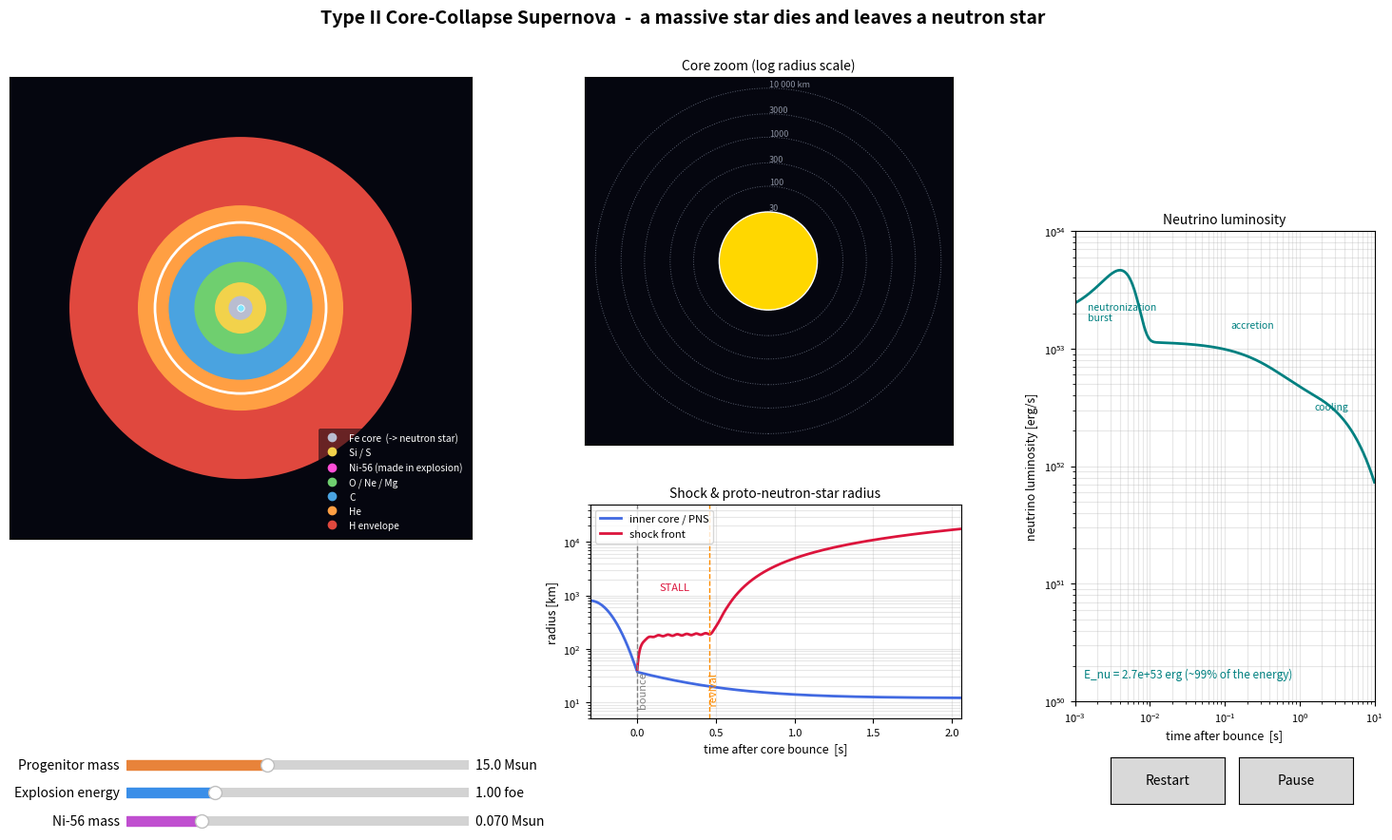

The script that saved this image:
"""
Type II (core-collapse) Supernova Simulator  ->  leaves a NEUTRON STAR
=====================================================================
A massive star (8-25 Msun) burns fuel in "onion" shells until its iron core
can no longer support itself.  The animation follows the whole story:

  1. PRE-SUPERNOVA  onion-skin star: H, He, C, Ne/O, Si burning ... Fe core
  2. COLLAPSE       Fe core falls in at up to ~0.25c (log-radius zoom, 3000 km -> 37 km)
  3. BOUNCE/STALL   core stiffens at nuclear density, a shock is born, then
                    STALLS at ~170 km (loses energy dissociating iron)
                    while neutrinos stream out and heat the "gain layer"
  4. REVIVAL        neutrino heating re-energises the shock -> explosion.
                    The proto-neutron star cools and shrinks to R ~ 12 km
  5. SHOCK CROSSING the shock ploughs through the star (asymmetric),
                    Fe-group + Ni-56 are made, then SHOCK BREAKOUT
  6. EXPANSION      layered, mixed ejecta expand; the neutron star gets a kick;
                    photosphere glow follows the plateau (H recombination)
                    -> drop -> Co-56 radioactive tail

Right-hand panels
  * shock radius & proto-neutron-star radius vs time after bounce
  * neutrino luminosity vs time (neutronization burst, accretion, cooling)

Sliders:  progenitor mass | explosion energy | Ni-56 mass

Run:  python type_ii_supernova_sim.py       (needs numpy + matplotlib)

Notes: the animation is schematic (radii are log-scaled / not to scale, the
core dynamics use analytic fits, not a hydrodynamics code).  Numbers are
chosen to match typical values from the literature.
"""

from types import SimpleNamespace

import numpy as np
import matplotlib.pyplot as plt
from matplotlib.widgets import Slider, Button
from matplotlib.animation import FuncAnimation
from matplotlib.patches import Circle
from matplotlib.lines import Line2D
from matplotlib.colors import to_rgb, to_rgba

# =========================================================== constants / setup
MSUN = 1.989e33
LSUN = 3.828e33
RSUN_CM = 6.957e10
EPS_NI, EPS_CO = 3.9e10, 6.78e9          # erg/s/g
TAU_NI, TAU_CO = 8.8, 111.3               # days

BG_STAR = "#05060f"                       # <- background of the two star views
_lum = np.dot(to_rgb(BG_STAR), [0.299, 0.587, 0.114])
TXT = "white" if _lum < 0.5 else "black"

# ---- animation timeline (frames) ----
F_PRE, F_COL, F_STALL, F_REV, F_SHK, F_BRK, F_EXP = 96, 70, 80, 90, 75, 18, 210
B1 = F_PRE
B2 = B1 + F_COL
B3 = B2 + F_STALL
B4 = B3 + F_REV
B5 = B4 + F_SHK
B6 = B5 + F_BRK
B7 = B6 + F_EXP
DAYS_PER_FRAME = 1.0
INTERVAL_MS = 30

# ---- core-collapse fit parameters ----
T_COL = 0.30          # s of collapse shown before bounce
R_IC0 = 800.0         # km, inner core radius at start of collapse
R_B = 37.0            # km, inner core / PNS radius at bounce
DT_GRID = 0.002
N_CORE = 480
B_LIM = 3.75          # axis limit of core panel (log-radius units)

T_GRID = np.linspace(0.0, 220.0, 2201)     # days (light curve)

# ---- star layers (display radius fractions) ----
LAYER_NAMES = ["Fe core  (-> neutron star)", "Si / S", "O / Ne / Mg", "C", "He", "H envelope"]
LAYER_COL = ["#b9bdd0", "#f2d24b", "#6fcf6f", "#4aa3e0", "#ff9f43", "#e0483e"]
NI_COL = "#ff4fd8"
EDGES = np.array([0.07, 0.15, 0.27, 0.42, 0.60, 1.00])
N_EJ = 4500
PHI1, PHI2 = 0.9, 2.3          # direction of the asymmetry (radians)
MIX_AMP = 5.0                  # strength of Rayleigh-Taylor style Ni mixing


# ============================================================ small helpers
def ssm(x):
    x = np.clip(x, 0.0, 1.0)
    return x * x * (3 - 2 * x)


def rho_disp(r_km):
    """log-radius mapping used in the core panel (3 km -> 0, 3000 km -> 3)."""
    return np.log10(np.maximum(r_km, 3.0) / 3.0)


def bb_color(T):
    """Approximate RGB colour of a blackbody of temperature T [K]."""
    t = float(np.clip(T, 1000, 40000)) / 100.0
    r = 255 if t <= 66 else 329.698727446 * (t - 60) ** -0.1332047592
    g = (99.4708025861 * np.log(t) - 161.1195681661 if t <= 66
         else 288.1221695283 * (t - 60) ** -0.0755148492)
    if t >= 66:
        b = 255
    elif t <= 19:
        b = 0
    else:
        b = 138.5177312231 * np.log(t - 10) - 305.0447927307
    return tuple(np.clip([r, g, b], 0, 255) / 255.0)


def fmt_dur(yr):
    if yr >= 100:
        return f"{yr:.1e} yr"
    if yr >= 1:
        return f"{yr:.1f} yr"
    d = yr * 365.25
    if d >= 1:
        return f"{d:.1f} d"
    return f"{d * 24:.1f} h"


# ================================================================ physics model
def make_model(M, E51, m_ni):
    P = SimpleNamespace()
    P.M, P.E51, P.m_ni = M, E51, m_ni
    P.m_he = 0.31 * M - 0.65                       # helium-core mass
    P.m_fin = M * (1 - 0.01 * (M - 8))              # after wind mass loss
    P.m_fe = 1.30 + 0.012 * (M - 8)                 # iron-core mass
    P.m_ns = 1.25 + 0.025 * (M - 8)                 # neutron-star (gravitational) mass
    P.m_ej = P.m_fin - P.m_ns
    P.r_rsun = 300 + 30 * (M - 8)                   # red-supergiant radius
    P.v_ej = np.sqrt(2 * E51 * 1e51 / (P.m_ej * MSUN)) / 1e5     # km/s
    P.e_nu = 2.6e53 * (P.m_ns / 1.4) ** 2           # erg, total neutrino energy
    P.r_st = 170.0 * np.sqrt(P.m_ns / 1.4)          # km, stalled-shock radius
    P.t_rev = 0.45 / np.sqrt(E51) * (P.m_ns / 1.4)  # s, shock revival time
    P.v_f = 12000.0 * np.sqrt(E51)                  # km/s, shock speed after revival
    P.t_bo = P.r_rsun * RSUN_CM / (1.5 * P.v_ej * 1e5)   # s, breakout time
    P.t_end = P.t_rev + 1.6
    P.v_kick = 400.0 * np.sqrt(E51)                 # km/s

    # --- Type II-P light curve (Popov 1993 scalings + Ni-56 tail) ---
    t = T_GRID
    Lp = 1.64e42 * (P.r_rsun / 500) ** (2 / 3) * E51 ** (5 / 6) * (P.m_ej / 10) ** -0.5
    tp = 99.0 * (P.m_ej / 10) ** 0.5 * (P.r_rsun / 500) ** (1 / 6) * E51 ** (-1 / 6)
    rise = 1 - np.exp(-t / 1.2)
    shape = Lp * (1.08 - 0.22 * t / tp) + 0.8 * Lp * np.exp(-t / 2.5)   # cooling peak + plateau
    drop = 1.0 / (1.0 + np.exp((t - tp) / 4.0))
    ni = (m_ni * MSUN * (EPS_NI * np.exp(-t / TAU_NI) +
          EPS_CO * TAU_CO / (TAU_CO - TAU_NI) * (np.exp(-t / TAU_CO) - np.exp(-t / TAU_NI))))
    t0 = 120.0 * (P.m_ej / 10) / np.sqrt(E51)                              # gamma-ray trapping time
    trap = 1 - np.exp(-(t0 / np.maximum(t, 1e-3)) ** 2)
    P.L = np.maximum(shape * rise * drop + ni * trap * (1 - drop), 1e30)
    P.Lp, P.tp = Lp, tp
    return P


def r_pns(t):
    """Inner-core / proto-neutron-star radius [km]."""
    t = np.asarray(t, float)
    tau = np.clip((t + T_COL) / T_COL, 0, 1)
    pre = R_IC0 * (R_B / R_IC0) ** (tau ** 2)
    post = 12.0 + (R_B - 12.0) * np.exp(-np.maximum(t, 0) / 0.4)
    return np.where(t < 0, pre, post)


def r_shock(t, P):
    """Shock radius [km] (0 before bounce): launch, stall (+SASI wobble), revival."""
    t = np.asarray(t, float)
    tp = np.maximum(t, 0.0)
    stall = P.r_st * (1 + 0.12 * np.minimum(tp, P.t_rev) / P.t_rev)
    launch = stall - (stall - R_B) * np.exp(-tp / 0.03)
    wob = 1 + 0.03 * np.sin(2 * np.pi * tp / 0.06) * (1 - np.exp(-tp / 0.05)) * \
        np.exp(-np.maximum(tp - P.t_rev, 0) / 0.1)
    s = np.maximum(tp - P.t_rev, 0)
    out = launch * wob + P.v_f * (s - 0.15 * (1 - np.exp(-s / 0.15)))
    return np.where(t < 0, 0.0, out)


def lnu(t, P):
    """Neutrino luminosity [erg/s]."""
    t = np.maximum(np.asarray(t, float), 1e-4)
    burst = 3.5e53 * np.exp(-((t - 0.004) / 0.003) ** 2)          # neutronization burst
    acc = 6e52 * (P.m_ns / 1.4) * np.exp(-t / 0.35)               # accretion phase
    cool = P.e_nu / 5.0 * np.exp(-t / 5.0)                        # Kelvin-Helmholtz cooling
    return burst + acc + cool


def t_phot(t, tp):
    """Photospheric temperature [K] of a Type II-P supernova."""
    base = 5800 - 400 * min(t / tp, 1.0) + 25000 * np.exp(-t / 2.0)
    return base * (1 - 0.40 / (1 + np.exp(-(t - tp) / 6.0)))


# ------------------------------------------------------------ particle sets
def build_core(P, seed=5):
    """Infalling shells for the core panel, pre-computed on a time grid."""
    rng = np.random.default_rng(seed)
    N = N_CORE
    r0 = np.exp(rng.uniform(np.log(700), np.log(4200), N))
    th = rng.uniform(0, 2 * np.pi, N)
    tff = T_COL * (r0 / 1300.0) ** 1.5
    tg = np.arange(-T_COL, P.t_end, DT_GRID)
    Nt = len(tg)
    tau = np.clip((tg[None, :] + T_COL) / tff[:, None], 0, 1)
    pos = r0[:, None] * (1 - tau) ** (2 / 3)
    Rp, Rs = r_pns(tg), r_shock(tg, P)
    pos = np.maximum(pos, Rp[None, :])
    hit = pos <= Rp[None, :] * 1.001
    thit = np.where(hit.any(1), hit.argmax(1), Nt)
    cross = (pos <= Rs[None, :]) & (tg[None, :] >= 0)
    tc = np.where(cross.any(1), cross.argmax(1), Nt)
    f_acc = 0.35 + 0.5 * np.clip((P.m_ns - 1.25) / 0.45, 0, 1)
    acc = rng.random(N) < f_acc
    acc &= tg[np.minimum(tc, Nt - 1)] < P.t_rev
    base = np.array([to_rgba("#b9bdd0") if r < 1300 else
                     to_rgba("#f2d24b") if r < 2400 else to_rgba("#6fcf6f") for r in r0])
    return dict(tg=tg, r0=r0, th=th, pos=pos, tc=tc, thit=thit, acc=acc,
                dwell=rng.uniform(0.04, 0.30, N), w=rng.uniform(0.45, 0.95, N),
                ph=rng.uniform(0, 2 * np.pi, N), base=base)


def build_ejecta(P, seed=11):
    """2-D cross-section of the star for the big view."""
    rng = np.random.default_rng(seed)
    N = N_EJ
    r = np.sqrt(rng.random(N))
    th = rng.uniform(0, 2 * np.pi, N)
    layer = np.minimum(np.searchsorted(EDGES, r), 5)
    f_ni = np.clip(P.m_ni / 0.15, 0.08, 1.0)
    r_cut = np.sqrt(EDGES[0] ** 2 + f_ni * (EDGES[1] ** 2 - EDGES[0] ** 2))
    ni = (layer == 1) & (r < r_cut)
    g = 1 + 0.12 * np.cos(th - PHI1) + 0.05 * np.cos(2 * (th - PHI2))
    ks = np.arange(3, 11)
    amp = rng.uniform(0.3, 1.0, len(ks)) / ks ** 0.3
    phs = rng.uniform(0, 2 * np.pi, len(ks))
    tt = np.linspace(0, 2 * np.pi, 720)
    Fmax = sum(a * np.cos(k * tt + p) for a, k, p in zip(amp, ks, phs)).max()
    Fp = sum(a * np.cos(k * th + p) for a, k, p in zip(amp, ks, phs)) / Fmax
    Pp = np.clip(Fp, 0, 1) ** 1.5
    W = np.select([ni, layer == 1, layer == 2], [1.0, 0.7, 0.35], 0.0)
    base = np.array([to_rgba(c) for c in LAYER_COL])[layer]
    return dict(r=r, th=th, pos0=np.c_[r * np.cos(th), r * np.sin(th)], layer=layer,
                ni=ni, parr=r / g, mixw=W * Pp, base=base)


# ============================================================================ GUI
def main():
    fig = plt.figure(figsize=(15, 9), facecolor="white")
    fig.suptitle("Type II Core-Collapse Supernova  -  a massive star dies and leaves a neutron star",
                 fontsize=14, fontweight="bold")

    axA = fig.add_axes([0.02, 0.36, 0.34, 0.54], facecolor=BG_STAR)
    axB = fig.add_axes([0.395, 0.47, 0.33, 0.43], facecolor=BG_STAR)
    axS = fig.add_axes([0.435, 0.15, 0.26, 0.25])
    axN = fig.add_axes([0.775, 0.17, 0.21, 0.55])

    # ------------------------------------------------------------- star view
    axA.set_aspect("equal")
    axA.set_xticks([])
    axA.set_yticks([])
    circles = []
    for i in range(6):
        c = Circle((0, 0), EDGES[i], fc=LAYER_COL[i], ec="none", zorder=2 + (5 - i))
        axA.add_patch(c)
        circles.append(c)
    hl = Circle((0, 0), 0.5, fill=False, ec="white", lw=2.0, zorder=12)
    axA.add_patch(hl)
    glow = Circle((0, 0), 1.0, fc="white", ec="none", alpha=0.0, zorder=1)
    axA.add_patch(glow)
    flash = Circle((0, 0), 0.1, fc="white", ec="none", alpha=0.0, zorder=14)
    axA.add_patch(flash)
    partsA = axA.scatter([], [], s=5, zorder=6, edgecolors="none")
    shock_line, = axA.plot([], [], color="white", lw=1.6, zorder=13)
    nsA = axA.scatter([0], [0], s=28, c="#7fe7ff", zorder=15, edgecolors="white", linewidths=0.6)
    beamsA = [axA.plot([], [], color="#7fe7ff", lw=1.5, zorder=15)[0] for _ in range(2)]
    nuA = axA.scatter([], [], s=6, c="#66f0ff", zorder=10, edgecolors="none")
    bannerA = axA.text(0.5, 0.965, "", transform=axA.transAxes, ha="center", va="top",
                       color=TXT, fontsize=12, fontweight="bold", zorder=20)
    timeA = axA.text(0.03, 0.03, "", transform=axA.transAxes, ha="left", va="bottom",
                     color=TXT, fontsize=9.5, family="monospace", zorder=20)
    handles = [Line2D([], [], marker="o", ls="", color=c, label=n, ms=6)
               for n, c in zip(LAYER_NAMES, LAYER_COL)]
    handles.insert(2, Line2D([], [], marker="o", ls="", color=NI_COL, label="Ni-56 (made in explosion)", ms=6))
    leg = axA.legend(handles=handles, loc="lower right", fontsize=7.3, framealpha=0.55,
                     facecolor=BG_STAR, edgecolor="none")
    for tx in leg.get_texts():
        tx.set_color(TXT)
    axA.set_xlim(-1.35, 1.35)
    axA.set_ylim(-1.35, 1.35)

    # ------------------------------------------------------------- core view
    axB.set_aspect("equal")
    axB.set_xticks([])
    axB.set_yticks([])
    axB.set_xlim(-B_LIM, B_LIM)
    axB.set_ylim(-B_LIM, B_LIM)
    axB.set_title("Core zoom (log radius scale)", fontsize=10)
    for rk, lab in [(10, "10 km"), (30, "30"), (100, "100"), (300, "300"),
                    (1000, "1000"), (3000, "3000"), (10000, "10 000 km")]:
        axB.add_patch(Circle((0, 0), rho_disp(rk), fill=False, ec="#5a6070", lw=0.7, ls=":", zorder=2))
        axB.text(0.02, rho_disp(rk) + 0.03, lab, color="#8a90a0", fontsize=6.5, zorder=2)
    gain_out = Circle((0, 0), 1, fc="#ff8a1f", ec="none", alpha=0.20, zorder=1)
    gain_in = Circle((0, 0), 1, fc=BG_STAR, ec="none", zorder=1.5)
    axB.add_patch(gain_out)
    axB.add_patch(gain_in)
    pns = Circle((0, 0), 1, fc="gold", ec="white", lw=1.0, zorder=8)
    axB.add_patch(pns)
    partsB = axB.scatter([], [], s=7, zorder=6, edgecolors="none")
    nuB = axB.scatter([], [], s=4, c="#66f0ff", zorder=5, edgecolors="none")
    shock_B, = axB.plot([], [], color="#ffe066", lw=1.8, zorder=7)
    beamsB = [axB.plot([], [], color="#7fe7ff", lw=2.2, zorder=9, alpha=0.9)[0] for _ in range(2)]
    timeB = axB.text(0.03, 0.97, "", transform=axB.transAxes, color=TXT, va="top",
                     fontsize=10, family="monospace", zorder=20)
    capB = axB.text(0.5, 0.02, "", transform=axB.transAxes, color="#ffd27f", ha="center",
                    va="bottom", fontsize=8.6, zorder=20)
    nsB = axB.text(0.97, 0.97, "", transform=axB.transAxes, color="#7fe7ff", ha="right", va="top",
                   fontsize=9, family="monospace", zorder=20)

    # -------------------------------------------------- shock radius panel
    axS.set_yscale("log")
    axS.set_ylim(5, 5e4)
    axS.set_xlabel("time after core bounce  [s]", fontsize=9)
    axS.set_ylabel("radius [km]", fontsize=9)
    axS.set_title("Shock & proto-neutron-star radius", fontsize=10)
    axS.grid(alpha=0.3, which="both")
    axS.tick_params(labelsize=8)
    lnS_pns, = axS.plot([], [], color="royalblue", lw=2, label="inner core / PNS")
    lnS_sh, = axS.plot([], [], color="crimson", lw=2, label="shock front")
    vB = axS.axvline(0, color="gray", ls="--", lw=1)
    vR = axS.axvline(0.5, color="darkorange", ls="--", lw=1)
    txB = axS.text(0.01, 8, "bounce", fontsize=8, color="gray", rotation=90, va="bottom")
    txR = axS.text(0.5, 8, " revival", fontsize=8, color="darkorange", rotation=90, va="bottom")
    txSt = axS.text(0.5, 0.60, "STALL", transform=axS.transAxes, fontsize=8, color="crimson")
    dotS, = axS.plot([], [], "o", ms=9, mfc="gold", mec="k", zorder=5)
    axS.legend(loc="upper left", fontsize=8)

    # ------------------------------------------------------- neutrino panel
    axN.set_xscale("log")
    axN.set_yscale("log")
    axN.set_xlim(1e-3, 10)
    axN.set_ylim(1e50, 1e54)
    axN.set_xlabel("time after bounce  [s]", fontsize=9)
    axN.set_ylabel("neutrino luminosity [erg/s]", fontsize=9)
    axN.set_title("Neutrino luminosity", fontsize=10)
    axN.grid(alpha=0.3, which="both")
    axN.tick_params(labelsize=8)
    axN.text(0.0015, 2.5e53, "neutronization\nburst", fontsize=7.5, color="teal", va="top")
    axN.text(0.12, 1.5e53, "accretion", fontsize=7.5, color="teal")
    axN.text(1.6, 3e52, "cooling", fontsize=7.5, color="teal")
    lnN, = axN.plot([], [], color="teal", lw=2)
    dotN, = axN.plot([], [], "o", ms=9, mfc="gold", mec="k", zorder=5)
    enuT = axN.text(0.03, 0.05, "", transform=axN.transAxes, fontsize=8.5, color="teal")

    # --------------------------------------------------- text, sliders, buttons
    info = fig.text(0.02, 0.335, "", fontsize=8.4, family="monospace", va="top")
    s_m = Slider(fig.add_axes([0.11, 0.085, 0.24, 0.022]), "Progenitor mass", 8, 25,
                 valinit=15, color="#e8833a")
    s_e = Slider(fig.add_axes([0.11, 0.052, 0.24, 0.022]), "Explosion energy", 0.3, 3.0,
                 valinit=1.0, color="#3a8ee8")
    s_n = Slider(fig.add_axes([0.11, 0.019, 0.24, 0.022]), "Ni-56 mass", 0.005, 0.30,
                 valinit=0.07, color="#c04fd0")
    btn_r = Button(fig.add_axes([0.80, 0.05, 0.08, 0.055]), "Restart")
    btn_p = Button(fig.add_axes([0.89, 0.05, 0.08, 0.055]), "Pause")

    def set_labels():
        s_m.valtext.set_text("%.1f Msun" % s_m.val)
        s_e.valtext.set_text("%.2f foe" % s_e.val)
        s_n.valtext.set_text("%.3f Msun" % s_n.val)

    S = {"f": 0, "paused": False, "P": None, "core": None, "ej": None}
    rng_nu = np.random.default_rng(2)
    nu_ang = rng_nu.uniform(0, 2 * np.pi, 90)
    nu_ph = rng_nu.random(90)
    nuA_ang = rng_nu.uniform(0, 2 * np.pi, 70)
    nuA_ph = rng_nu.random(70)

    # ------------------------------------------------------------- rebuild
    def rebuild():
        P = make_model(s_m.val, s_e.val, s_n.val)
        S["P"] = P
        S["core"] = build_core(P)
        S["ej"] = build_ejecta(P)
        # shock panel
        ts = np.linspace(-T_COL, P.t_end, 800)
        lnS_pns.set_data(ts, r_pns(ts))
        lnS_sh.set_data(ts[ts >= 0], r_shock(ts[ts >= 0], P))
        axS.set_xlim(-T_COL, P.t_end)
        vR.set_xdata([P.t_rev, P.t_rev])
        txR.set_position((P.t_rev, 8))
        txSt.set_position((0.12 + 0.6 * P.t_rev / P.t_end * 0.5, 0.60))
        txB.set_position((0.005, 8))
        # neutrino panel
        tn = np.logspace(-3, 1, 400)
        lnN.set_data(tn, lnu(tn, P))
        enuT.set_text("E_nu = %.1e erg (~99%% of the energy)" % P.e_nu)

    def on_slider(_):
        set_labels()
        rebuild()
        S["f"] = B1

    def restart(_=None):
        rebuild()
        S["f"] = 0

    def toggle_pause(_):
        S["paused"] = not S["paused"]
        btn_p.label.set_text("Play" if S["paused"] else "Pause")

    s_m.on_changed(on_slider)
    s_e.on_changed(on_slider)
    s_n.on_changed(on_slider)
    btn_r.on_clicked(restart)
    btn_p.on_clicked(toggle_pause)
    set_labels()
    rebuild()

    theta_line = np.linspace(0, 2 * np.pi, 181)

    # ---------------------------------------------------------- frame logic
    def phase_of(f):
        if f < B1:
            return 0, f / F_PRE
        if f < B2:
            return 1, (f - B1) / F_COL
        if f < B3:
            return 2, (f - B2) / F_STALL
        if f < B4:
            return 3, (f - B3) / F_REV
        if f < B5:
            return 4, (f - B4) / F_SHK
        if f < B6:
            return 5, (f - B5) / F_BRK
        return 6, min((f - B6) / F_EXP, 1.0)

    def core_time(ph, p, P):
        if ph == 0:
            return -T_COL
        if ph == 1:
            return -T_COL + T_COL * p
        if ph == 2:
            return P.t_rev * p ** 1.5
        if ph == 3:
            return P.t_rev + 1.6 * p
        return P.t_end

    # ------------------------------------------------------------ star view
    def draw_A(ph, p, f, P):
        E = S["ej"]
        lines_time = ""
        for c in circles:
            c.set_visible(False)
        hl.set_visible(False)
        flash.set_alpha(0.0)
        glow.set_alpha(0.0)
        shock_line.set_data([], [])
        nuA.set_offsets(np.empty((0, 2)))
        partsA.set_visible(False)
        nsA.set_visible(ph >= 2)
        for b in beamsA:
            b.set_data([], [])
        lim = 1.35
        banner, banner_col = "", TXT

        if ph == 0:                                      # ---- onion star forms
            s = p * 6.0
            scale = np.interp(s, [0, 1, 2, 6], [0.30, 0.62, 1.0, 1.0])
            thr = [5.6, 4.95, 3.0, 2.0, 1.0, 0.0]
            for i, c in enumerate(circles):
                a = float(np.clip((s - thr[i]) / 0.35, 0, 1))
                c.set_visible(a > 0)
                c.set_alpha(a)
                c.set_radius(EDGES[i] * scale)
            k = min(int(s), 5)
            idx = [5, 4, 3, 2, 2, 1][k]
            if s > 5.7:
                idx = 0
            hl.set_visible(True)
            hl.set_radius(EDGES[idx] * scale * 0.98)
            hl.set_alpha(0.6 + 0.4 * np.sin(f * 0.5))
            names = ["HYDROGEN burning (main sequence)", "HELIUM burning (red giant)",
                     "CARBON burning", "NEON burning", "OXYGEN burning", "SILICON burning"]
            banner = names[k]
            dur = [d for _, d in stage_table(P)]
            u = s - k
            rem = dur[k] * (1 - u) + sum(dur[k + 1:]) + 0.3 / 3.156e7
            lines_time = "collapse in  T - " + fmt_dur(rem)
            nsA.set_visible(False)
        elif ph == 1:                                    # ---- collapse begins
            for i, c in enumerate(circles):
                c.set_visible(True)
                c.set_alpha(1.0)
                c.set_radius(EDGES[i])
            circles[0].set_radius(EDGES[0] * (1 - 0.8 * p ** 2))
            glow.set_alpha(0.25 + 0.25 * np.sin(f))
            glow.set_radius(EDGES[0] * 1.6)
            glow.set_facecolor("#ff5533")
            banner, banner_col = "IRON CORE COLLAPSES  (outer star doesn't know yet)", "#ff9a7a"
            lines_time = "core: %.0f ms before bounce" % (T_COL * 1000 * (1 - p))
        elif ph in (2, 3):
            for i, c in enumerate(circles):
                c.set_visible(i >= 1)
                c.set_alpha(1.0)
                c.set_radius(EDGES[i])
            tb = P.t_rev * p ** 1.5 if ph == 2 else P.t_rev + 1.6 * p
            if ph == 2 and p < 0.18:
                flash.set_alpha(0.9 * (1 - p / 0.18))
                flash.set_radius(0.08 + 0.35 * p / 0.18)
                flash.set_facecolor("white")
            banner = "CORE BOUNCE - NEUTRINO BURST" if ph == 2 else "SHOCK REVIVED -> EXPLOSION BEGINS"
            banner_col = "#7fe7ff" if ph == 2 else "#ffe066"
            lines_time = "t = +%.0f ms after bounce" % (tb * 1000)
            ph_nu = (nuA_ph + 0.035 * f) % 1.0
            rr = ph_nu * 1.3
            nuA.set_offsets(np.c_[rr * np.cos(nuA_ang), rr * np.sin(nuA_ang)])
        else:
            # ---- shock crossing / breakout / expansion: particle view
            partsA.set_visible(True)
            if ph == 4:
                Rs = p * 1.25
                w = ssm((Rs - E["parr"]) / 0.2)
                pos = E["pos0"] * (1 + 0.18 * w)[:, None]
                shocked = w > 0.35
                a_c = 0.85 - 0.57 * ssm(p / 0.2)
                for i, c in enumerate(circles):
                    c.set_visible(i >= 1)
                    c.set_alpha(a_c)
                    c.set_radius(EDGES[i])
                Rg = np.clip(Rs * (1 + 0.12 * np.cos(theta_line - PHI1) +
                                   0.05 * np.cos(2 * (theta_line - PHI2))), 0, 1.3)
                shock_line.set_data(Rg * np.cos(theta_line) * 1.0, Rg * np.sin(theta_line) * 1.0)
                shock_line.set_alpha(0.9 if p < 0.98 else 0.0)
                hrs = P.t_bo * (max(p, 1e-3) ** 1.2) / 3600.0
                banner, banner_col = "SHOCK WAVE CROSSES THE STAR", "#ffe066"
                lines_time = "t = +%.1f hours after bounce" % hrs
                alpha_p = float(ssm(p / 0.2))
                ph_nu = None
            elif ph == 5:
                pos = E["pos0"] * 1.18
                shocked = np.ones(N_EJ, bool)
                a_c = 0.28 * (1 - p)
                for i, c in enumerate(circles):
                    c.set_visible(i >= 1 and a_c > 0.01)
                    c.set_alpha(a_c)
                    c.set_radius(EDGES[i])
                flash.set_alpha(0.9 * (1 - p))
                flash.set_radius(1.15 + 0.6 * p)
                flash.set_facecolor("#bfe0ff")
                lim = 1.35 + 0.35 * p
                banner, banner_col = "SHOCK BREAKOUT  -  first light (UV / X-ray flash)", "#bfe0ff"
                lines_time = "t = +%.1f hours (breakout at %.1f h)" % (P.t_bo / 3600.0, P.t_bo / 3600.0)
                alpha_p = 1.0
            else:
                t = p * (F_EXP * DAYS_PER_FRAME) if False else (f - B6) * DAYS_PER_FRAME
                X = 1.18 + 5 * (1 - np.exp(-t / 6.0)) + 0.035 * t
                grow = 1 - np.exp(-t / 20.0)
                mult = 1 + MIX_AMP * grow * E["mixw"]
                pos = E["pos0"] * (X * mult)[:, None]
                shocked = np.ones(N_EJ, bool)
                lim = max(1.35, 1.32 * X)
                i = min(int(t / (T_GRID[1] - T_GRID[0])), len(T_GRID) - 1)
                L = P.L[i]
                T = t_phot(t, P.tp)
                r_ph = 0.95 * (1 - 0.75 * ssm((t - P.tp) / 30.0))
                glow.set_visible(True)
                glow.set_facecolor(bb_color(T))
                glow.set_radius(max(r_ph * X, 0.05))
                glow.set_alpha(float(np.clip(0.55 * np.sqrt(L / P.Lp), 0.06, 0.55)))
                lines_time = "t = +%.0f days" % t
                banner, banner_col = "EXPANDING EJECTA (cross-section)", TXT
                alpha_p = 1.0
                # neutron star + kick + pulsar beams
                kd = np.array([np.cos(PHI1), np.sin(PHI1)])
                off = -kd * 0.16 * X * (P.v_kick / 400.0) * min(t / 100.0, 1.6)
                nsA.set_offsets([off])
                ang = 0.45 * f
                for j, b in enumerate(beamsA):
                    a = ang + j * np.pi
                    b.set_data([off[0], off[0] + 0.09 * lim * np.cos(a)],
                               [off[1], off[1] + 0.09 * lim * np.sin(a)])
            # colours
            cols = E["base"].copy()
            cols[E["ni"] & shocked] = to_rgba(NI_COL)
            cols[E["layer"] == 0, 3] = 0.0                  # Fe core became the neutron star
            if ph == 4:
                cols[:, 3] *= alpha_p
            partsA.set_offsets(pos)
            partsA.set_facecolor(cols)
            if ph == 4:
                nsA.set_offsets([[0, 0]])
        if ph == 6:
            pass
        elif ph >= 2 and ph != 6:
            nsA.set_offsets([[0, 0]])
        axA.set_xlim(-lim, lim)
        axA.set_ylim(-lim, lim)
        bannerA.set_text(banner)
        bannerA.set_color(banner_col)
        timeA.set_text(lines_time)

    # ------------------------------------------------------------ core view
    def draw_B(t, ph, f, P):
        C = S["core"]
        tg = C["tg"]
        jf = int(np.clip(round((t - tg[0]) / DT_GRID), 0, len(tg) - 1))
        rp = float(r_pns(t))
        rs = float(r_shock(t, P))
        lim = B_LIM

        # ---- particles ----
        r = C["pos"][:, jf].copy()
        tc, thx = C["tc"], C["thit"]
        crossed = (tc <= jf) & (tc < thx)
        gone = (thx <= jf) & (thx <= tc)
        ang = C["th"].copy()
        cols = C["base"].copy()
        if crossed.any():
            tcross = tg[np.minimum(tc, len(tg) - 1)]
            dtc = np.maximum(t - tcross, 0)
            w_t = C["w"] + (1 - C["w"]) * np.exp(-dtc / 0.04)
            damp = np.exp(-np.maximum(t - P.t_rev, 0) / 0.3)
            rh = rs * w_t * (1 + 0.06 * np.sin(11 * t + C["ph"]) * damp)
            ang = ang + 0.10 * np.sin(7 * t + C["ph"]) * damp
            ds = t - (tcross + C["dwell"])
            sink = crossed & C["acc"] & (ds > 0)
            rh = np.where(sink, rp + (rh - rp) * np.exp(-np.maximum(ds, 0) / 0.06), rh)
            r = np.where(crossed, rh, r)
            cols[crossed] = to_rgba("#ff7a1a")
            gone = gone | (sink & (r < rp * 1.03))
        cols[gone, 3] = 0.0
        rr = rho_disp(r)
        partsB.set_offsets(np.c_[rr * np.cos(ang), rr * np.sin(ang)])
        partsB.set_facecolor(cols)

        # ---- PNS / inner core ----
        pns.set_radius(rho_disp(rp))
        if t < 0:
            pns.set_facecolor("#9a9fb8")
        else:
            c1, c2 = np.array(to_rgb("gold")), np.array(to_rgb("deepskyblue"))
            pns.set_facecolor(tuple(c1 + (c2 - c1) * float(ssm(t / 2.0))))

        # ---- gain layer + shock front ----
        show_sh = t > 0 and rho_disp(rs) < lim * 1.6
        if show_sh:
            rg = min(max(2.4 * rp, 65.0), rs * 0.85)
            gain_out.set_visible(True)
            gain_out.set_radius(rho_disp(rs))
            gain_in.set_visible(True)
            gain_in.set_radius(rho_disp(rg))
            A = 0.10 * np.exp(-max(t - P.t_rev, 0) / 0.3) + 0.03
            psi = 2 * np.pi * t / 0.12
            Rl = rs * (1 + A * np.cos(theta_line - psi))
            rl = rho_disp(Rl)
            shock_B.set_data(rl * np.cos(theta_line), rl * np.sin(theta_line))
        else:
            gain_out.set_visible(False)
            gain_in.set_visible(False)
            shock_B.set_data([], [])

        # ---- neutrinos streaming out ----
        if t > 0:
            L = float(lnu(t, P))
            a = float(np.clip((np.log10(L) - 50.5) / 3.0, 0.0, 1.0))
            rho_p = rho_disp(rp)
            rn = rho_p + ((nu_ph + 0.02 * f) % 1.0) * (lim * 1.05 - rho_p)
            nuB.set_offsets(np.c_[rn * np.cos(nu_ang), rn * np.sin(nu_ang)])
            nuB.set_alpha(0.75 * a)
        else:
            nuB.set_offsets(np.empty((0, 2)))

        # ---- pulsar beams (neutron star) ----
        if ph >= 4:
            rho_p = rho_disp(rp)
            for j, b in enumerate(beamsB):
                a = 0.35 * f + j * np.pi
                b.set_data([0, 1.5 * np.cos(a)], [0, 1.5 * np.sin(a)])
            nsB.set_text("NEUTRON STAR\nM = %.2f Msun\nR ~ %.0f km\nrho ~ 1e14-1e15 g/cm3" % (P.m_ns, rp))
        else:
            for b in beamsB:
                b.set_data([], [])
            nsB.set_text("")

        # ---- text ----
        if t < 0:
            tt = "t = %+.0f ms  (before bounce)" % (t * 1000)
        else:
            tt = "t = %+.0f ms  after bounce" % (t * 1000)
        timeB.set_text(tt)
        if ph == 0:
            cap = "Iron core (%.2f Msun): fusion cannot go further - no pressure source left" % P.m_fe
        elif t < 0:
            vmax = 0.25 * (0.4 + 0.6 * ssm((t + T_COL) / T_COL))
            cap = "COLLAPSE: electron capture + Fe photodisintegration -> infall ~ %.2f c" % vmax
        elif t < 0.03:
            cap = "BOUNCE at nuclear density (2.7e14 g/cm3): shock wave launched"
        elif t < P.t_rev:
            cap = "SHOCK STALLS (~%.0f km): loses energy breaking up nuclei; neutrinos heat the gain layer" % P.r_st
        elif t < P.t_rev + 0.35:
            cap = "NEUTRINO HEATING REVIVES THE SHOCK -> it runs away: EXPLOSION"
        elif ph <= 3:
            cap = "shock leaves the core carrying ~%.1f x 10^51 erg" % P.E51
        else:
            cap = "Proto-neutron star cools by neutrino emission and shrinks to a neutron star"
        capB.set_text(cap)

        # ---- side markers ----
        if t >= -T_COL and ph >= 1:
            y = rs if (t > 0 and rs > 0) else rp
            dotS.set_data([t], [y])
        else:
            dotS.set_data([], [])
        if t > 1e-3 and ph >= 2:
            dotN.set_data([t], [float(lnu(t, P))])
        else:
            dotN.set_data([], [])
        return rp, rs

    # --------------------------------------------------------------- info text
    def stage_table(P):
        k = 15.0 / P.M
        return [("H  burning (main sequence)", 1.0e7 * k ** 2.5),
                ("He burning", 1.0e6 * k ** 2.0),
                ("C  burning", 1.0e3 * k ** 1.5),
                ("Ne burning", 1.0 * k ** 1.2),
                ("O  burning", 0.5 * k),
                ("Si burning", k / 365.25)]

    def build_info(ph, p, f, t, rp, rs, P):
        head = [
            "M_ZAMS %.1f Msun | He core %.1f | Fe core %.2f Msun" % (P.M, P.m_he, P.m_fe),
            "R_star %.0f Rsun | ejecta %.1f Msun | NS %.2f Msun" % (P.r_rsun, P.m_ej, P.m_ns),
            "E_kin %.2f x10^51 erg | E_nu %.1e erg | Ni-56 %.3f Msun" % (P.E51, P.e_nu, P.m_ni),
            "v_ej ~ %.0f km/s | plateau lasts ~%.0f d" % (P.v_ej, P.tp),
            "-" * 55,
        ]
        body = []
        if ph == 0:
            k = min(int(p * 6), 5)
            for i, (n, d) in enumerate(stage_table(P)):
                body.append("%s %-27s %10s" % (">" if i == k else " ", n, fmt_dur(d)))
            body.append("  Fe core collapse           ~0.3 s")
        elif ph in (1, 2, 3):
            L = float(lnu(max(t, 1e-3), P))
            body += ["Core radius   : %8.0f km" % rp,
                     "Shock radius  : %8.0f km" % rs if rs > 0 else "Shock radius  :   (not yet formed)",
                     "Neutrino lum. : %8.1e erg/s" % L if t > 0 else "Neutrino lum. :   (starts at bounce)",
                     "Revival at    : +%.0f ms" % (P.t_rev * 1000),
                     "~99% of the energy leaves as neutrinos; only ~1% is the blast"]
        elif ph == 4:
            body += ["Shock crossing the star (asymmetric front)",
                     "Explosive burning makes Ni-56 in the inner Si layer",
                     "Fe core is gone: it became the neutron star",
                     "Breakout expected after ~%.1f hours" % (P.t_bo / 3600)]
        elif ph == 5:
            body += ["Shock reaches the surface: BREAKOUT flash",
                     "Neutrinos left hours earlier (as seen in SN 1987A)"]
        else:
            td = (f - B6) * DAYS_PER_FRAME
            i = min(int(td / (T_GRID[1] - T_GRID[0])), len(T_GRID) - 1)
            L = P.L[i]
            if td < 6:
                stage = "cooling envelope after breakout"
            elif td < P.tp - 10:
                stage = "PLATEAU: H recombination wave"
            elif td < P.tp + 20:
                stage = "DROP: recombination front reaches core"
            else:
                stage = "TAIL: Co-56 -> Fe-56 decay"
            body += ["t = %5.0f d   L = %.2e erg/s (%.1e Lsun)" % (td, L, L / LSUN),
                     "T_phot = %.0f K" % t_phot(td, P.tp),
                     "Stage: " + stage,
                     "NS kick (opposite the fast ejecta): ~%.0f km/s" % P.v_kick]
        return "\n".join(head + body)

    # ------------------------------------------------------------------ update
    def update(_):
        f = S["f"]
        P = S["P"]
        ph, p = phase_of(f)
        t = core_time(ph, p, P)
        rp, rs = draw_B(t, ph, f, P)
        draw_A(ph, p, f, P)
        info.set_text(build_info(ph, p, f, t, rp, rs, P))

        if not S["paused"] and f < B7 - 1:
            S["f"] += 1
        return partsA,

    S["update"] = update            # (exposed for testing)
    global anim
    anim = FuncAnimation(fig, update, interval=INTERVAL_MS, blit=False, cache_frame_data=False)
    S["fig"] = fig
    main.S = S
    plt.show()


if __name__ == "__main__":
    main()
